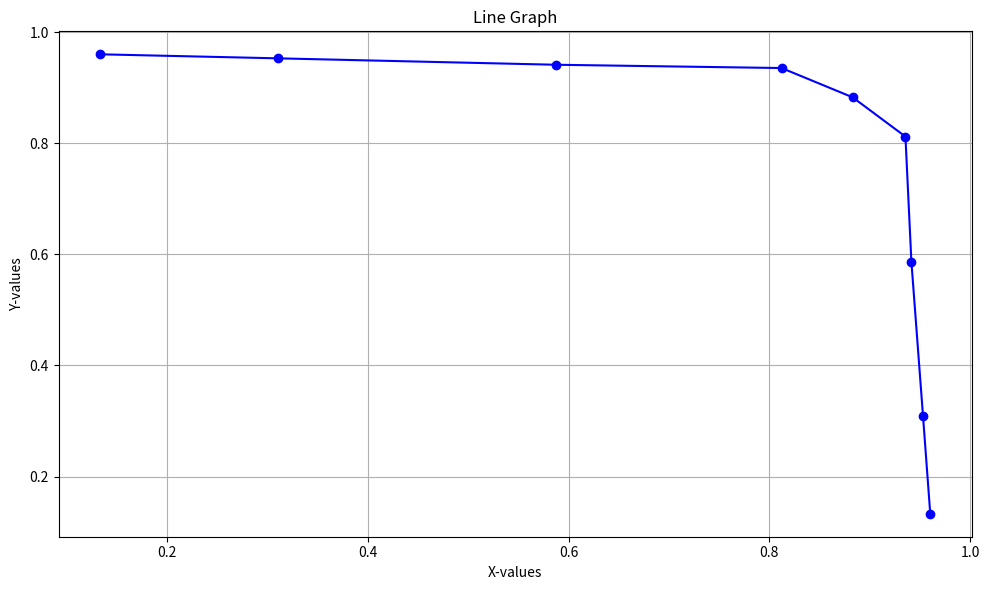

The script that saved this image:
import matplotlib.pyplot as plt

# Provided data points
x_values = [0.9543839307760851, 0.8310305216485769, 0.6545379883410094,
            0.47426111415289807, 0.2407645978936519, 0.18749932901757438,
            0.14153166500263026, 0.06889915939321722, 0.060973514981695565]

y_values = [0.9603315189968543, 0.9530849088000687, 0.9415198557119391,
            0.9356071585773025, 0.8829430899545878, 0.8121463922616938,
            0.5871874563861423, 0.30985700022545015, 0.13304239535358098]
x_values=x_values[::-1]
x_values=y_values[::-1]
# Plotting
plt.figure(figsize=(10, 6))
plt.plot(x_values, y_values, marker='o', linestyle='-', color='b')

plt.xlabel('X-values')
plt.ylabel('Y-values')
plt.title('Line Graph')
plt.grid(True)

plt.tight_layout()
plt.show()

